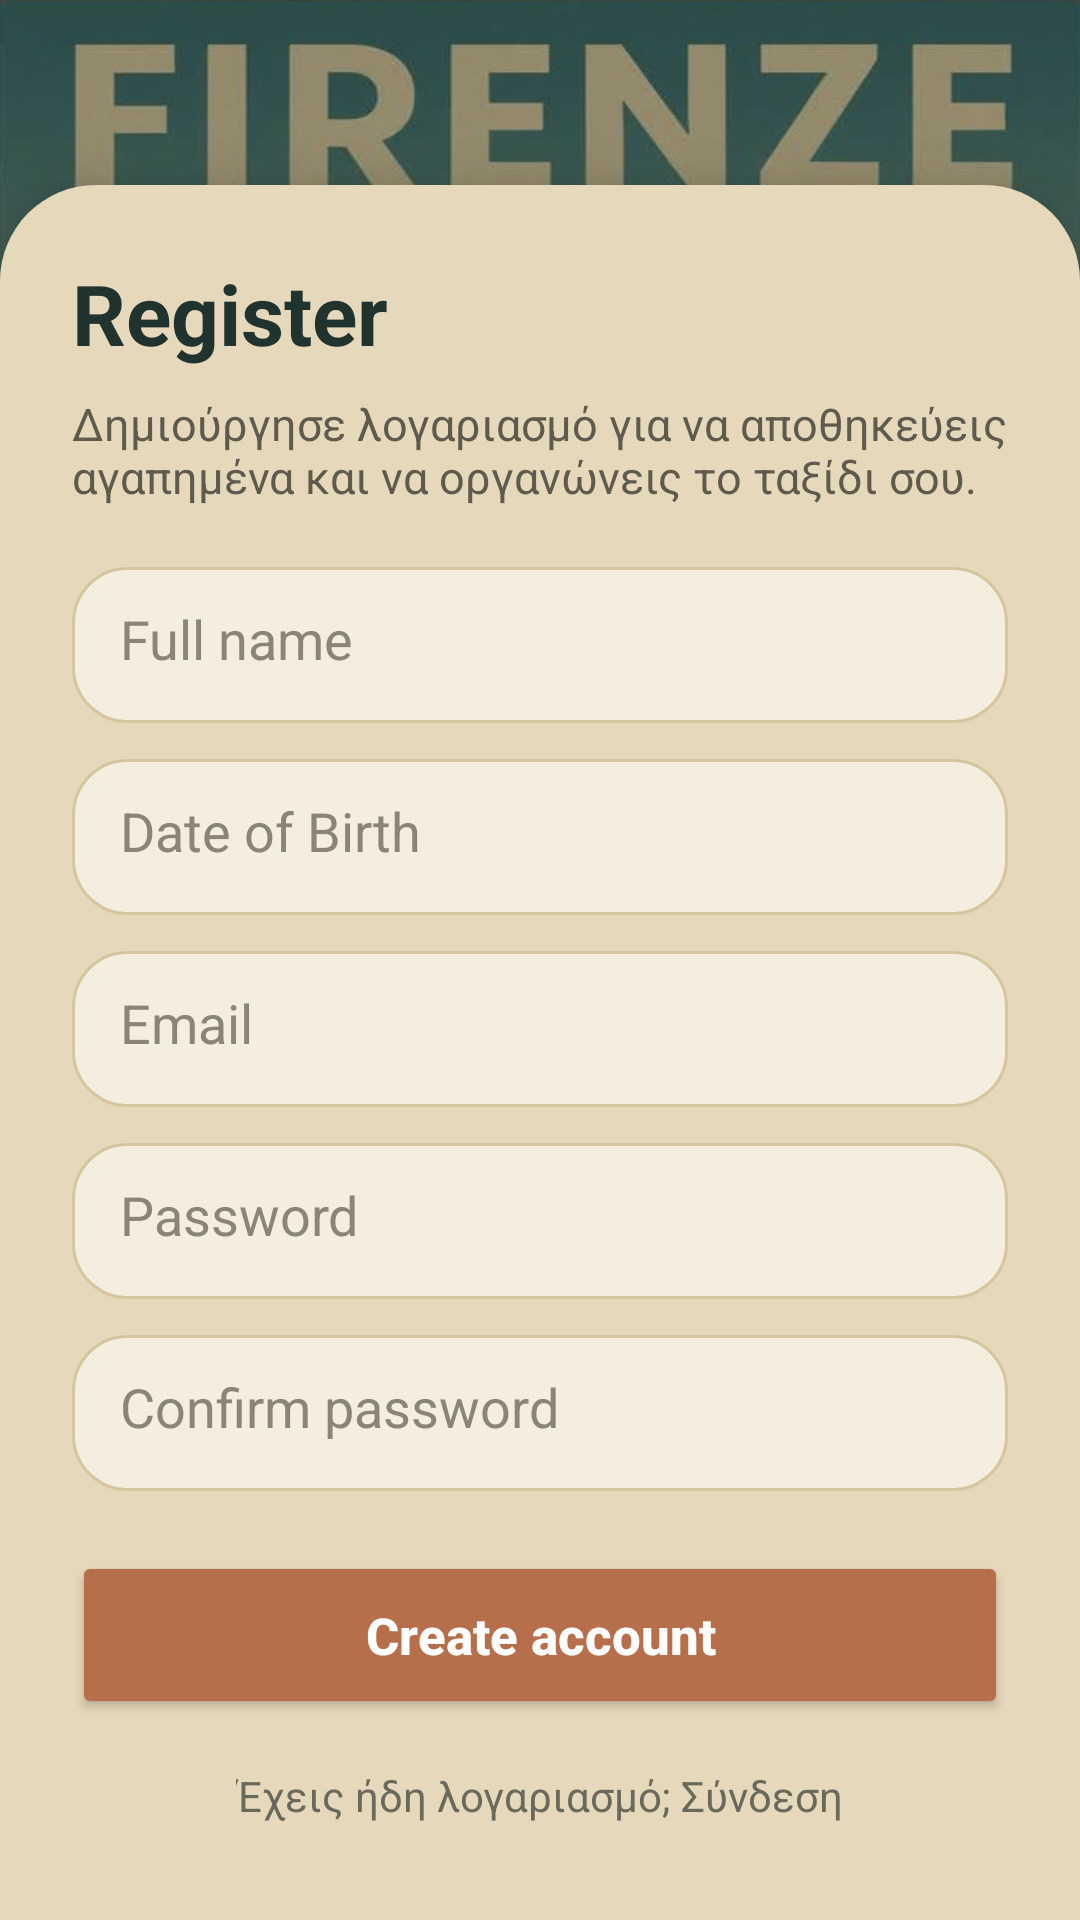

Layout XML and referenced resources for this Android screen:
<!-- AndroidManifest.xml: application theme Theme.Firenze3 -->
<!-- res/layout/activity_register.xml -->
<?xml version="1.0" encoding="utf-8"?>
<FrameLayout xmlns:android="http://schemas.android.com/apk/res/android"
    android:layout_width="match_parent"
    android:layout_height="match_parent">

    <ImageView
        android:layout_width="match_parent"
        android:layout_height="match_parent"
        android:contentDescription="Florence Poster"
        android:scaleType="fitXY"
        android:src="@drawable/poster" />

    <View
        android:layout_width="match_parent"
        android:layout_height="match_parent"
        android:background="#660F1E1B" />

    <ScrollView
        android:layout_width="match_parent"
        android:layout_height="match_parent"
        android:fillViewport="true"
        android:layout_gravity="bottom">

        <LinearLayout
            android:layout_width="match_parent"
            android:layout_height="match_parent"
            android:gravity="bottom"
            android:orientation="vertical">

            <LinearLayout
                android:layout_width="match_parent"
                android:layout_height="wrap_content"
                android:background="@drawable/bg_bottom_sheet"
                android:elevation="12dp"
                android:orientation="vertical"
                android:padding="24dp">

                <TextView
                    android:layout_width="wrap_content"
                    android:layout_height="wrap_content"
                    android:text="Register"
                    android:textColor="#20332F"
                    android:textSize="28sp"
                    android:textStyle="bold" />

                <TextView
                    android:layout_width="match_parent"
                    android:layout_height="wrap_content"
                    android:layout_marginTop="8dp"
                    android:text="Δημιούργησε λογαριασμό για να αποθηκεύεις αγαπημένα και να οργανώνεις το ταξίδι σου."
                    android:textColor="#5E5A4C"
                    android:textSize="15sp" />

                <EditText
                    android:id="@+id/etName"
                    android:layout_width="match_parent"
                    android:layout_height="52dp"
                    android:layout_marginTop="20dp"
                    android:background="@drawable/bg_input_rounded"
                    android:hint="Full name"
                    android:inputType="textPersonName"
                    android:padding="16dp"
                    android:textColor="#20332F"
                    android:textColorHint="#8B8578" />

                <EditText
                    android:id="@+id/etBirthDate"
                    android:layout_width="match_parent"
                    android:layout_height="52dp"
                    android:layout_marginTop="12dp"
                    android:background="@drawable/bg_input_rounded"
                    android:clickable="true"
                    android:cursorVisible="false"
                    android:focusable="false"
                    android:hint="Date of Birth"
                    android:padding="16dp"
                    android:textColor="#20332F"
                    android:textColorHint="#8B8578" />

                <EditText
                    android:id="@+id/etEmail"
                    android:layout_width="match_parent"
                    android:layout_height="52dp"
                    android:layout_marginTop="12dp"
                    android:background="@drawable/bg_input_rounded"
                    android:hint="Email"
                    android:inputType="textEmailAddress"
                    android:padding="16dp"
                    android:textColor="#20332F"
                    android:textColorHint="#8B8578" />

                <EditText
                    android:id="@+id/etPassword"
                    android:layout_width="match_parent"
                    android:layout_height="52dp"
                    android:layout_marginTop="12dp"
                    android:background="@drawable/bg_input_rounded"
                    android:hint="Password"
                    android:inputType="textPassword"
                    android:padding="16dp"
                    android:textColor="#20332F"
                    android:textColorHint="#8B8578" />

                <EditText
                    android:id="@+id/etConfirmPassword"
                    android:layout_width="match_parent"
                    android:layout_height="52dp"
                    android:layout_marginTop="12dp"
                    android:background="@drawable/bg_input_rounded"
                    android:hint="Confirm password"
                    android:inputType="textPassword"
                    android:padding="16dp"
                    android:textColor="#20332F"
                    android:textColorHint="#8B8578" />

                <Button
                    android:id="@+id/btnRegisterSubmit"
                    android:layout_width="match_parent"
                    android:layout_height="56dp"
                    android:layout_marginTop="20dp"
                    android:backgroundTint="#B76F4B"
                    android:text="Create account"
                    android:textAllCaps="false"
                    android:textColor="#FFFFFF"
                    android:textSize="17sp"
                    android:textStyle="bold" />

                <TextView
                    android:id="@+id/tvLogin"
                    android:layout_width="wrap_content"
                    android:layout_height="wrap_content"
                    android:layout_gravity="center"
                    android:layout_marginTop="16dp"
                    android:layout_marginBottom="8dp"
                    android:text="Έχεις ήδη λογαριασμό; Σύνδεση"
                    android:textColor="#6A6A5C"
                    android:textSize="14sp" />

            </LinearLayout>
        </LinearLayout>
    </ScrollView>

</FrameLayout>
<!-- resources referenced by this layout -->
<resources>
  <!-- drawable bg_bottom_sheet (drawable) -->
  <?xml version="1.0" encoding="utf-8"?>
  <shape xmlns:android="http://schemas.android.com/apk/res/android">
      <solid android:color="#E6D8BA" />
      <corners
          android:topLeftRadius="32dp"
          android:topRightRadius="32dp"
          android:bottomLeftRadius="0dp"
          android:bottomRightRadius="0dp" />
  </shape>
  <!-- drawable bg_input_rounded (drawable) -->
  <?xml version="1.0" encoding="utf-8"?>
  <shape xmlns:android="http://schemas.android.com/apk/res/android">
  
      <solid android:color="#F4EEDF"/>
  
      <corners android:radius="18dp"/>
  
      <stroke
          android:width="1dp"
          android:color="#D5C6A2"/>
  
  </shape>
  <!-- drawable poster: png bitmap (drawable, 892835 bytes) -->
  <style name="Theme.Firenze3" parent="Base.Theme.Firenze3" />
  <style name="Base.Theme.Firenze3" parent="Theme.Material3.DayNight.NoActionBar">
          
          
      </style>
</resources>
